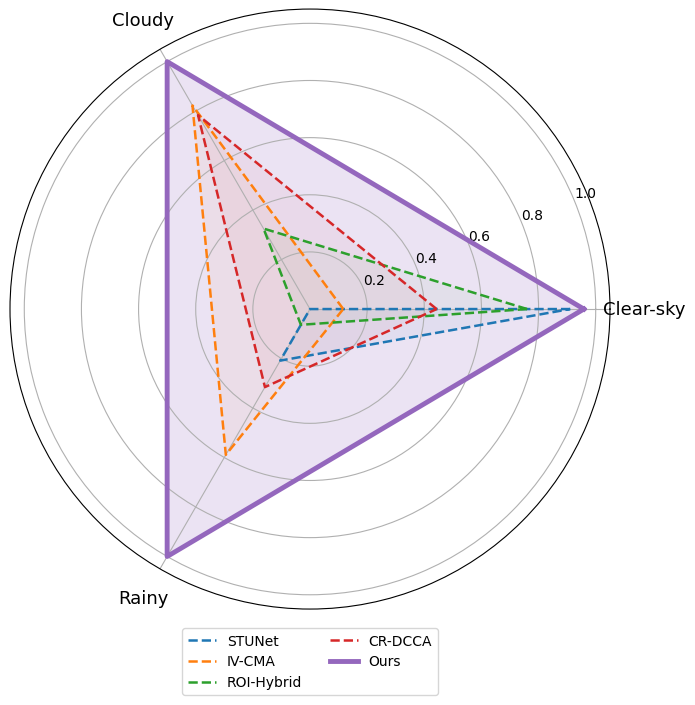

This chart was generated by the following Python code: (Note: this script raises an exception after producing the figure.)
import os
import pandas as pd
import numpy as np
import matplotlib.pyplot as plt

# =========================
# 全局字体设置
# =========================
plt.rcParams["font.family"] = "Times New Roman"
plt.rcParams["mathtext.fontset"] = "stix"
plt.rcParams["axes.unicode_minus"] = False

# =========================
# 1. 手动录入实验数据
# =========================
data = [
    # Method, Weather, RMSE, MAE, MAPE, R

    # 自己的方法
    ["Ours", "Clear-sky", 0.016621, 0.011793, 0.0204, 0.9928],
    ["Ours", "Cloudy", 0.045979, 0.034498, 0.0756, 0.9455],
    ["Ours", "Rainy", 0.028359, 0.023343, 0.1506, 0.9649],

    # 2025年方法
    ["CR-DCCA", "Clear-sky", 0.019075, 0.015142, 0.0269, 0.9870],
    ["CR-DCCA", "Cloudy", 0.054665, 0.037993, 0.0793, 0.9421],
    ["CR-DCCA", "Rainy", 0.053333, 0.042538, 0.2156, 0.9055],

    # 2024年方法
    ["ROI-Hybrid", "Clear-sky", 0.018993, 0.010883, 0.0198, 0.9894],
    ["ROI-Hybrid", "Cloudy", 0.065007, 0.046798, 0.0931, 0.9268],
    ["ROI-Hybrid", "Rainy", 0.053688, 0.043748, 0.2595, 0.8067],

    # 2023年方法
    ["IV-CMA", "Clear-sky", 0.026132, 0.017910, 0.0357, 0.9897],
    ["IV-CMA", "Cloudy", 0.054705, 0.036286, 0.0777, 0.9429],
    ["IV-CMA", "Rainy", 0.044236, 0.033700, 0.2090, 0.9521],

    # 2022年方法
    ["STUNet", "Clear-sky", 0.016397, 0.012172, 0.0209, 0.9919],
    ["STUNet", "Cloudy", 0.071146, 0.049082, 0.1048, 0.9070],
    ["STUNet", "Rainy", 0.057354, 0.045935, 0.2516, 0.9294],
]

df = pd.DataFrame(data, columns=["Method", "Weather", "RMSE", "MAE", "MAPE", "R"])

# =========================
# 2. 指标归一化
# RMSE、MAE、MAPE 越小越好，反向归一化
# R 越大越好，正向归一化
# =========================
metrics_neg = ["RMSE", "MAE", "MAPE"]
metrics_pos = ["R"]

df_score = df.copy()

for weather in df["Weather"].unique():
    idx = df["Weather"] == weather

    # 误差类指标：越小越好
    for m in metrics_neg:
        x = df.loc[idx, m]
        if x.max() == x.min():
            df_score.loc[idx, m + "_score"] = 1.0
        else:
            df_score.loc[idx, m + "_score"] = (x.max() - x) / (x.max() - x.min())

    # 相关性指标：越大越好
    for m in metrics_pos:
        x = df.loc[idx, m]
        if x.max() == x.min():
            df_score.loc[idx, m + "_score"] = 1.0
        else:
            df_score.loc[idx, m + "_score"] = (x - x.min()) / (x.max() - x.min())

# =========================
# 3. 加权综合得分
# 更强调 RMSE 和 R
# =========================
df_score["TotalScore"] = (
    0.35 * df_score["RMSE_score"] +
    0.20 * df_score["MAE_score"] +
    0.20 * df_score["MAPE_score"] +
    0.25 * df_score["R_score"]
)

# 可选：打印综合得分，便于检查
print(
    df_score[["Method", "Weather", "TotalScore"]]
    .sort_values(["Weather", "TotalScore"], ascending=[True, False])
)

# =========================
# 4. 整理雷达图数据
# =========================
radar_data = df_score.pivot(index="Method", columns="Weather", values="TotalScore")

labels = ["Clear-sky", "Cloudy", "Rainy"]
radar_data = radar_data[labels]

# 按图例顺序排列
method_order = [
    "STUNet",
    "IV-CMA",
    "ROI-Hybrid",
    "CR-DCCA",
    "Ours"
]
radar_data = radar_data.loc[method_order]

# =========================
# 5. 绘制雷达图
# =========================
angles = np.linspace(0, 2 * np.pi, len(labels), endpoint=False).tolist()
angles += angles[:1]

fig = plt.figure(figsize=(8.5, 7.5))
ax = plt.subplot(111, polar=True)

for method in radar_data.index:
    values = radar_data.loc[method].tolist()
    values += values[:1]

    if method == "Ours":
        ax.plot(
            angles,
            values,
            linewidth=3.5,
            linestyle="-",
            label=method
        )
        ax.fill(angles, values, alpha=0.18)
    else:
        ax.plot(
            angles,
            values,
            linewidth=1.8,
            linestyle="--",
            label=method
        )
        ax.fill(angles, values, alpha=0.05)

# =========================
# 6. 坐标轴设置
# =========================
ax.set_xticks(angles[:-1])
ax.set_xticklabels(labels, fontsize=13)

# 外圈标签向外偏移，避免被折线挡住
ax.tick_params(axis="x", pad=14)

ax.set_ylim(0, 1.05)
ax.set_yticks([0.2, 0.4, 0.6, 0.8, 1.0])
ax.set_yticklabels(["0.2", "0.4", "0.6", "0.8", "1.0"], fontsize=10)

# 把径向刻度标签挪到右上侧，避免和顶部标签重叠
ax.set_rlabel_position(22.5)

# 不设置标题，论文里用图注说明即可
# ax.set_title("", fontsize=14, pad=22)

# 图例放到底部，分成两列
ax.legend(
    loc="upper center",
    bbox_to_anchor=(0.5, -0.02),
    ncol=2,
    fontsize=10,
    frameon=True
)

plt.tight_layout()
plt.subplots_adjust(bottom=0.18)

# =========================
# 7. 保存图像
# =========================
save_dir = "/data0/ybf/lee/workspace/OnePaper/experiments/radarImage"
os.makedirs(save_dir, exist_ok=True)

png_path = os.path.join(save_dir, "weather_weighted_radar1.png")
pdf_path = os.path.join(save_dir, "weather_weighted_radar2.pdf")
svg_path = os.path.join(save_dir, "weather_weighted_radar1.svg")

plt.savefig(png_path, dpi=900, bbox_inches="tight", pad_inches=0.05)
plt.savefig(pdf_path, bbox_inches="tight", pad_inches=0.05)
plt.savefig(svg_path, bbox_inches="tight", pad_inches=0.05)

print(f"PNG saved to: {png_path}")
print(f"PDF saved to: {pdf_path}")
print(f"SVG saved to: {svg_path}")

plt.show()
